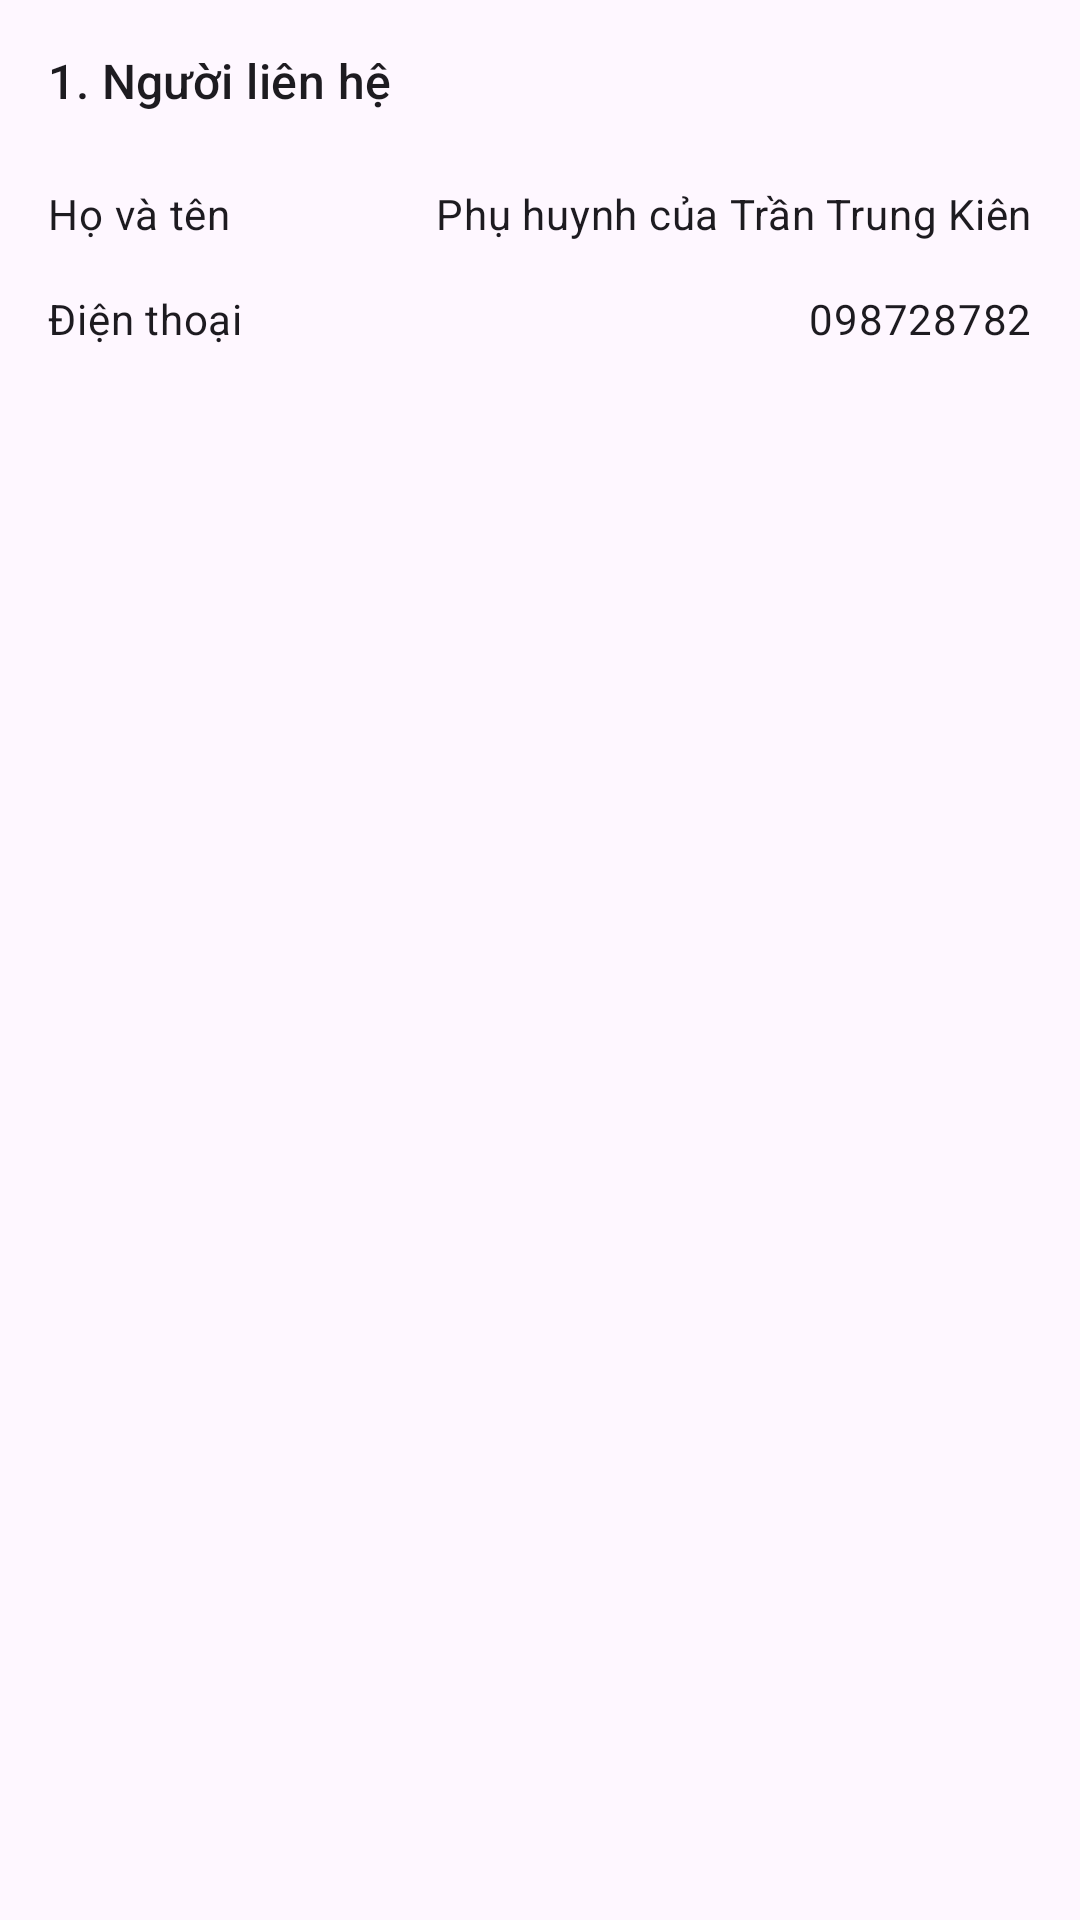

Produce the Android XML layout that renders to this screen, including the resource entries it uses.
<!-- AndroidManifest.xml: application theme Theme.StarLMS -->
<!-- res/layout/fragment_profile_contact.xml -->
<?xml version="1.0" encoding="utf-8"?>
<LinearLayout xmlns:android="http://schemas.android.com/apk/res/android"
    android:layout_width="match_parent"
    android:layout_height="match_parent"
    android:orientation="vertical"
    android:padding="16dp">

    <TextView
        android:layout_width="wrap_content"
        android:layout_height="wrap_content"
        android:text="1. Người liên hệ"
        android:textAppearance="?attr/textAppearanceTitleMedium" />

    <LinearLayout
        android:layout_width="match_parent"
        android:layout_height="wrap_content"
        android:orientation="horizontal"
        android:layout_marginTop="16dp"
        android:paddingTop="8dp"
        android:paddingBottom="8dp">

        <TextView
            android:layout_width="0dp"
            android:layout_height="wrap_content"
            android:layout_weight="1"
            android:text="Họ và tên"
            android:textAppearance="?attr/textAppearanceBodyMedium" />

        <TextView
            android:id="@+id/contact_full_name"
            android:layout_width="wrap_content"
            android:layout_height="wrap_content"
            android:text="Phụ huynh của Trần Trung Kiên"
            android:textAppearance="?attr/textAppearanceBodyMedium" />
    </LinearLayout>

    <LinearLayout
        android:layout_width="match_parent"
        android:layout_height="wrap_content"
        android:orientation="horizontal"
        android:paddingTop="8dp"
        android:paddingBottom="8dp">

        <TextView
            android:layout_width="0dp"
            android:layout_height="wrap_content"
            android:layout_weight="1"
            android:text="Điện thoại"
            android:textAppearance="?attr/textAppearanceBodyMedium" />

        <TextView
            android:id="@+id/contact_phone"
            android:layout_width="wrap_content"
            android:layout_height="wrap_content"
            android:text="098728782"
            android:textAppearance="?attr/textAppearanceBodyMedium" />
    </LinearLayout>

</LinearLayout>
<!-- resources referenced by this layout -->
<resources>
  <style name="Theme.StarLMS" parent="Base.Theme.StarLMS" />
  <style name="Base.Theme.StarLMS" parent="Theme.Material3.DayNight.NoActionBar">
          
          
      </style>
</resources>
